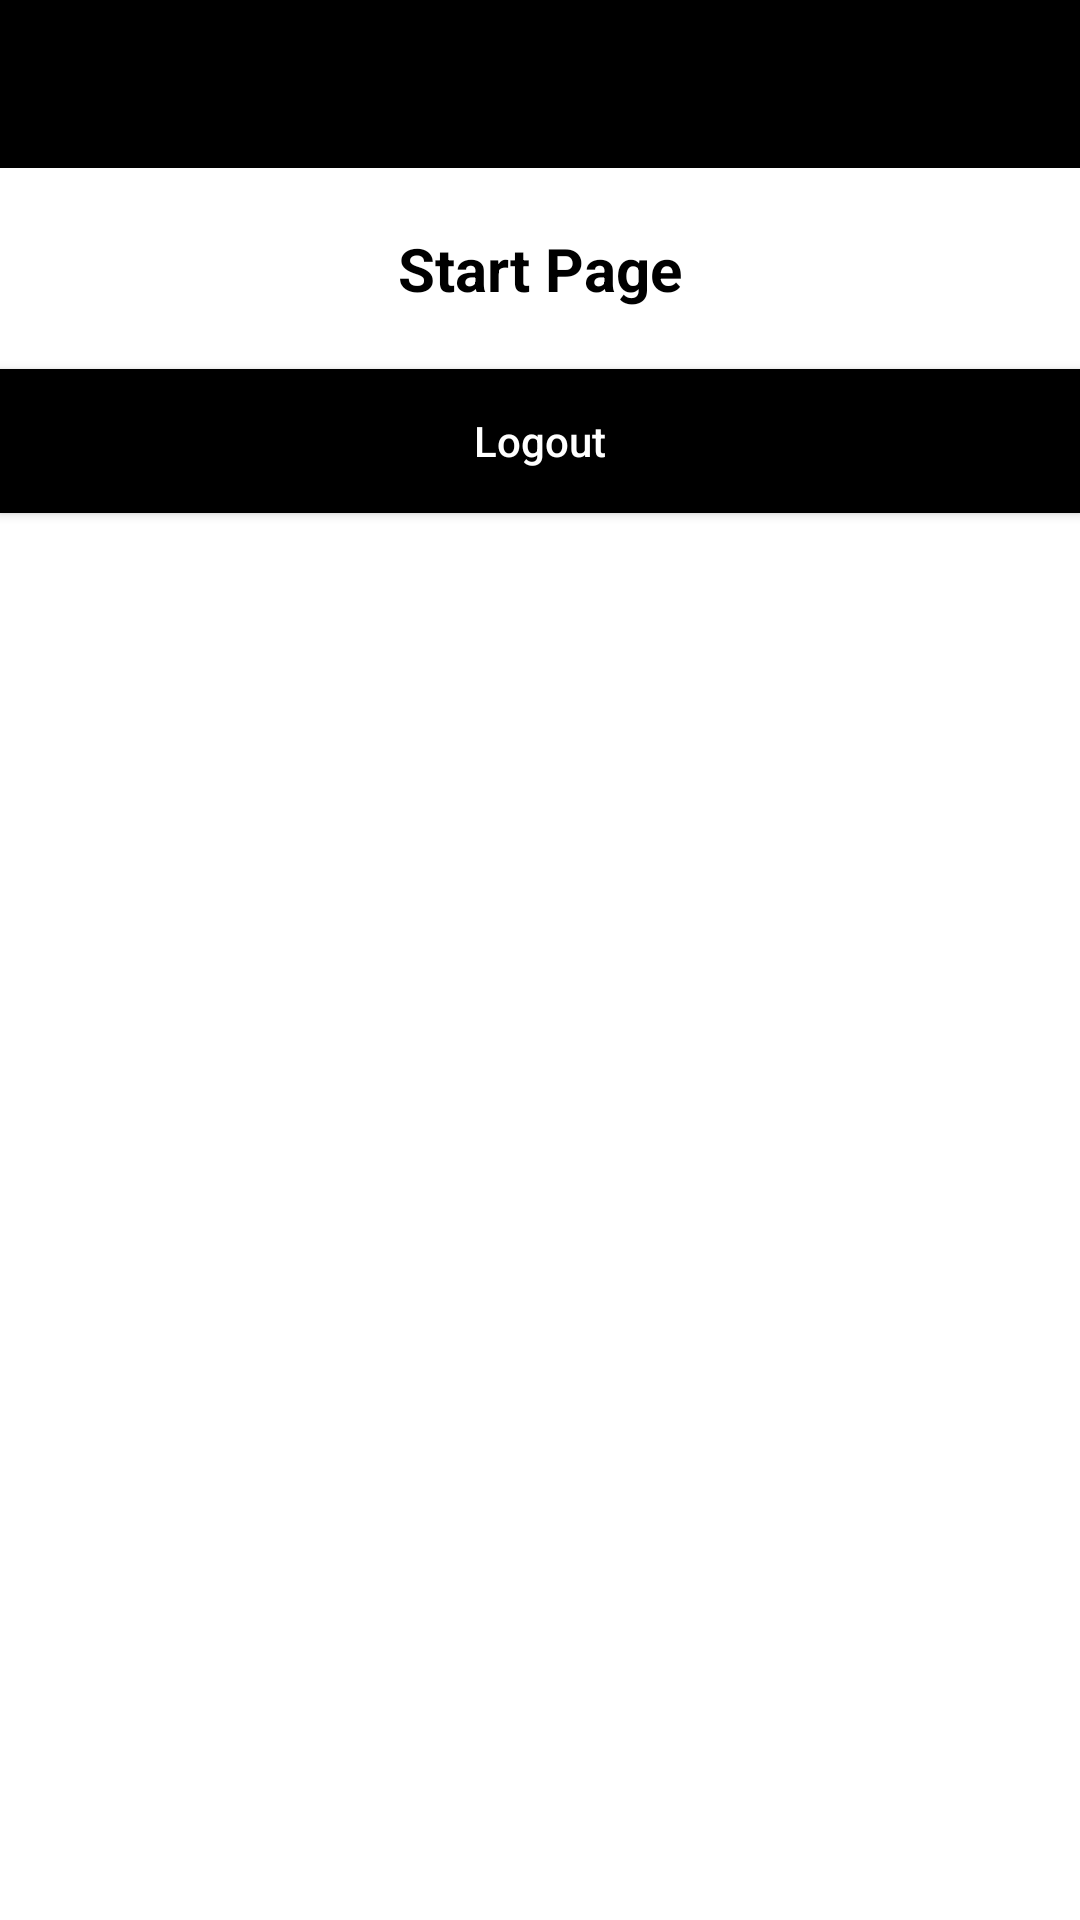

This screen was rendered from an Android layout file. Write that file and the resources it references.
<!-- AndroidManifest.xml: application theme Theme.Andriod -->
<!-- res/layout/activity_app_start.xml -->
<?xml version="1.0" encoding="utf-8"?>
<LinearLayout xmlns:android="http://schemas.android.com/apk/res/android"
    xmlns:app="http://schemas.android.com/apk/res-auto"
    xmlns:tools="http://schemas.android.com/tools"
    android:layout_width="match_parent"
    android:layout_height="match_parent"
    android:orientation="vertical"
    tools:context=".AppStartActivity">

    <include
        android:id="@+id/toolbar"
        layout="@layout/bar_layout"/>

    <TextView
        android:layout_width="match_parent"
        android:layout_height="wrap_content"
        android:text="Start Page"
        android:gravity="center"
        android:textSize="20dp"
        android:textStyle="bold"
        android:textColor="@color/black"
        android:layout_marginTop="20dp"/>

    <Button
        android:id="@+id/logout"
        android:layout_width="match_parent"
        android:layout_height="wrap_content"
        android:text="Logout"
        android:textAllCaps="false"
        android:background="@color/black"
        android:textColor="@android:color/white"
        android:layout_marginTop="20dp"/>

</LinearLayout>
<!-- res/layout/bar_layout.xml (included above) -->
<?xml version="1.0" encoding="utf-8"?>
<androidx.appcompat.widget.Toolbar xmlns:android="http://schemas.android.com/apk/res/android"
    xmlns:app="http://schemas.android.com/apk/res-auto"
    android:layout_width="match_parent"
    android:layout_height="wrap_content"
    android:orientation="vertical"
    android:background="@color/black"
    style="@style/Base.ThemeOverlay.AppCompat.Dark.ActionBar"
    app:popupTheme="@style/menustyle"
    android:id="@+id/toolbar">

</androidx.appcompat.widget.Toolbar>
<!-- resources referenced by this layout -->
<resources>
  <style name="menustyle" parent="Theme.AppCompat.Light">
          <item name="android:background">@color/black</item>
      </style>
  <style name="Theme.Andriod" parent="Theme.MaterialComponents.DayNight.NoActionBar">
          
          <item name="colorPrimary">@color/purple_500</item>
          <item name="colorPrimaryVariant">@color/purple_700</item>
          <item name="colorOnPrimary">@color/white</item>
          
          <item name="colorSecondary">@color/teal_200</item>
          <item name="colorSecondaryVariant">@color/teal_700</item>
          <item name="colorOnSecondary">@color/black</item>
          
          <item name="android:statusBarColor" tools:targetApi="l">?attr/colorPrimaryVariant</item>
          
      </style>
  <!-- not gathered from this repository: default colours our renderer supplied (Android Studio template values) -->
  <color name="purple_500">#FF6200EE</color>
  <color name="purple_700">#FF3700B3</color>
  <color name="teal_200">#FF03DAC5</color>
  <color name="teal_700">#FF018786</color>
  <color name="black">#FF000000</color>
  <color name="white">#FFFFFFFF</color>
</resources>
